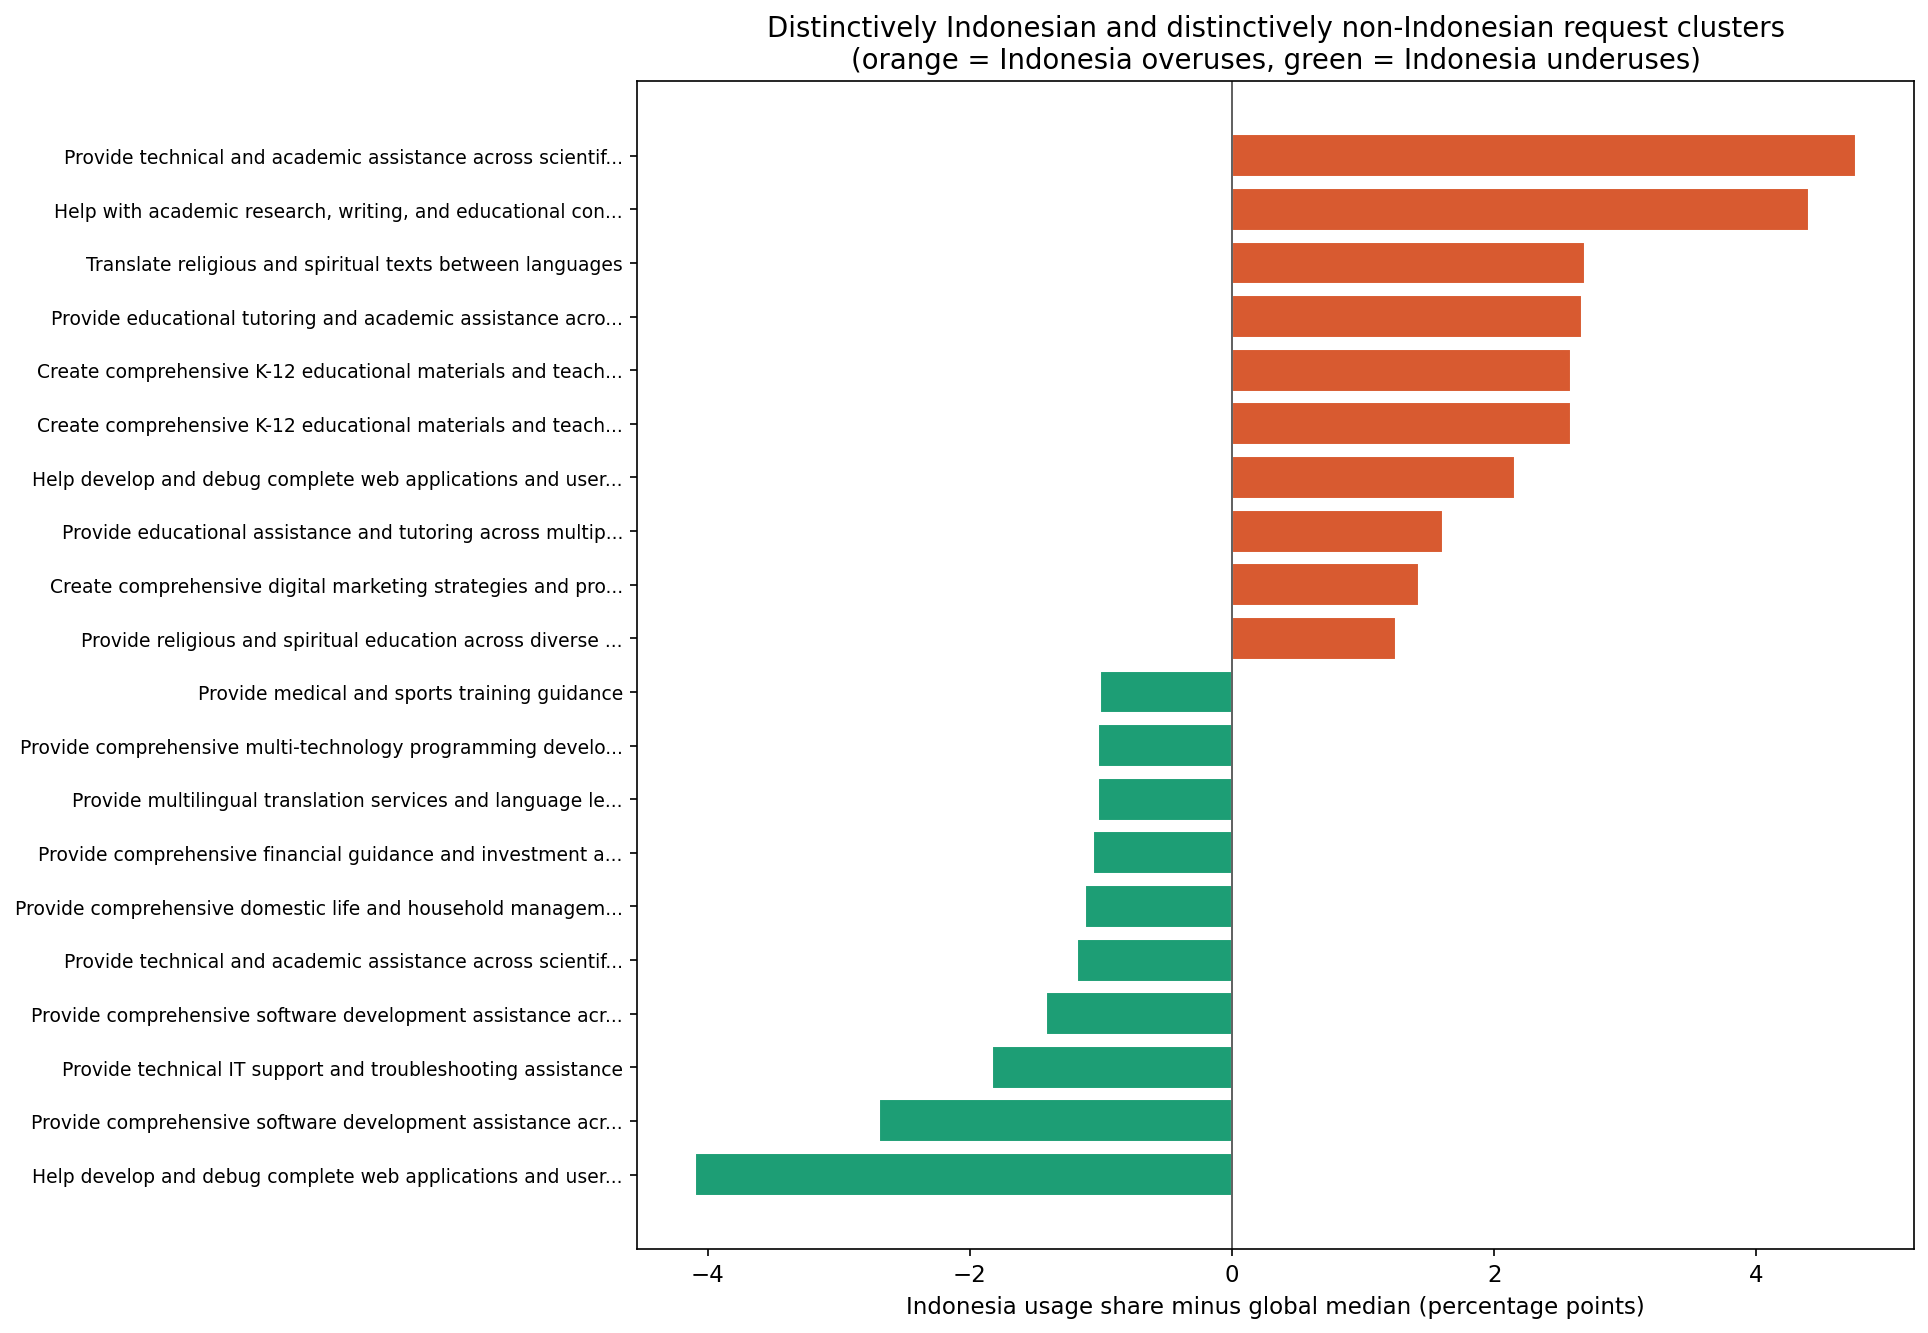

Data behind this chart, as committed beside it:
request, indonesia_pct, global_median_pct, global_mean_pct, n_countries, gap_pp, ratio
Adjust text length to meet specific word…, 0.1387, 0.1409, 0.1737, 19, -0.002262, 0.984
Analyze and critique existing literary w…, 0.1553, 0.2053, 0.2213, 21, -0.05004, 0.7563
Analyze and extract structured data from…, 0.1387, 0.1653, 0.169, 24, -0.02663, 0.8389
Analyze and identify content in shared i…, 0.1387, 0.1764, 0.1823, 25, -0.03773, 0.7861
Analyze and interpret uploaded image con…, 0.355, 0.1378, 0.1666, 20, 0.2172, 2.577
Analyze and optimize system performance …, 0.09983, 0.1371, 0.1362, 18, -0.03727, 0.7282
Analyze business data and create perform…, 0.1331, 0.1964, 0.1951, 24, -0.0633, 0.6777
Analyze code for security vulnerabilitie…, 0.1276, 0.1728, 0.1762, 25, -0.04526, 0.7381
Analyze company financial data and creat…, 0.1941, 0.1852, 0.1899, 22, 0.008924, 1.048
Analyze controversial political topics a…, 0.1608, 0.1604, 0.1679, 19, 0.0004343, 1.003
Analyze documents and create audit repor…, 0.1941, 0.1531, 0.1683, 19, 0.04097, 1.268
Analyze fictional media content and deve…, 0.1387, 0.2231, 0.2436, 26, -0.08444, 0.6215
Analyze geopolitical conflicts, wars, an…, 0.2551, 0.1739, 0.1809, 22, 0.08121, 1.467
Analyze international trade policies, ta…, 0.1553, 0.1017, 0.1119, 14, 0.05357, 1.527
Answer multiple unrelated questions acro…, 0.3161, 0.249, 0.2663, 33, 0.06717, 1.27
Build and develop AI chatbot systems and…, 0.2108, 0.2544, 0.2758, 32, -0.04367, 0.8283
Build and develop complete Flutter mobil…, 0.2551, 0.2772, 0.3391, 21, -0.02204, 0.9205
Build complete React applications and we…, 0.08874, 0.1095, 0.152, 15, -0.02079, 0.8102
Build comprehensive e-commerce systems a…, 0.1886, 0.1808, 0.1832, 24, 0.007806, 1.043
Build functional web applications and in…, 0.2108, 0.1945, 0.2188, 24, 0.0163, 1.084
Build healthcare technology applications…, 0.2829, 0.3038, 0.2902, 34, -0.02097, 0.931
Calculate financial returns, interest ra…, 0.1608, 0.2294, 0.2602, 31, -0.06859, 0.701
Check if my sentence or text is grammati…, 0.1664, 0.1943, 0.21, 24, -0.02791, 0.8564
Compare two items and analyze their diff…, 0.09429, 0.1909, 0.2053, 28, -0.09662, 0.4939
Complete nursing assignments and hospita…, 0.5269, 0.155, 0.2325, 21, 0.3719, 3.399
Conduct comprehensive financial analysis…, 0.183, 0.1591, 0.1721, 21, 0.02397, 1.151
Conduct performance evaluations and crea…, 0.1608, 0.1469, 0.1515, 18, 0.01397, 1.095
Configure proxy servers, tunnels, and po…, 0.09983, 0.1079, 0.1181, 16, -0.008077, 0.9252
Convert, implement, or create web compon…, 0.1941, 0.2094, 0.2376, 11, -0.01525, 0.9272
Correct grammar, spelling, and punctuati…, 0.1442, 0.3195, 0.3525, 36, -0.1753, 0.4513
Create and analyze humorous content, jok…, 0.1109, 0.1811, 0.1984, 23, -0.07022, 0.6124
Create and design business logos with sp…, 0.1608, 0.1386, 0.1568, 22, 0.0222, 1.16
Create and develop complete games and ga…, 0.2329, 0.3489, 0.369, 45, -0.1159, 0.6677
Create and fix web animations and visual…, 0.08319, 0.1121, 0.1307, 16, -0.02889, 0.7422
Create and improve educational research …, 0.5602, 0.1853, 0.245, 23, 0.3748, 3.022
Create and improve organizational promot…, 0.294, 0.2535, 0.247, 34, 0.04044, 1.159
Create and improve web scraping scripts …, 0.122, 0.153, 0.1789, 25, -0.03098, 0.7975
Create and manage technical documentatio…, 0.1165, 0.2017, 0.2165, 30, -0.08527, 0.5773
Create and modify Google Apps Script aut…, 0.122, 0.08456, 0.1145, 10, 0.03746, 1.443
Create and modify PowerPoint presentatio…, 0.3993, 0.1677, 0.1904, 19, 0.2316, 2.381
Create and modify process flowcharts and…, 0.2995, 0.1247, 0.1506, 15, 0.1748, 2.402
Create and optimize professional profile…, 0.08874, 0.0721, 0.08904, 8, 0.01665, 1.231
Create and optimize prompts for AI image…, 0.1498, 0.1852, 0.2118, 25, -0.0354, 0.8088
Create and optimize social media posts a…, 0.1608, 0.3016, 0.2996, 37, -0.1408, 0.5333
Create budget tracking and expense manag…, 0.1387, 0.1511, 0.1682, 21, -0.01239, 0.918
Create children's stories and age-approp…, 0.1276, 0.09699, 0.1036, 13, 0.03057, 1.315
Create complete HTML web pages and websi…, 0.1664, 0.1637, 0.1826, 24, 0.00271, 1.017
Create complete business websites and la…, 0.2662, 0.2086, 0.2497, 30, 0.05764, 1.276
Create comprehensive business documents …, 0.2551, 0.2626, 0.2896, 36, -0.007497, 0.9715
Create comprehensive educational curricu…, 0.5713, 0.2071, 0.29, 35, 0.3642, 2.759
Create comprehensive marketing materials…, 0.1165, 0.2977, 0.3151, 38, -0.1812, 0.3913
Create comprehensive quiz and exam syste…, 0.2884, 0.1672, 0.256, 28, 0.1212, 1.725
Create custom visual designs and graphic…, 0.1331, 0.135, 0.1482, 22, -0.001855, 0.9863
Create database schemas, mind maps, and …, 0.1608, 0.08095, 0.1223, 13, 0.07989, 1.987
Create detailed lesson plans and educati…, 0.6489, 0.1972, 0.3398, 23, 0.4518, 3.291
Create language tests and solve exam que…, 0.6988, 0.1756, 0.5387, 19, 0.5232, 3.98
Create mathematics educational materials…, 0.2829, 0.1575, 0.2171, 23, 0.1254, 1.796
Create modern website designs with visua…, 0.4271, 0.2508, 0.3254, 36, 0.1763, 1.703
Create personalized workout plans and fi…, 0.09983, 0.1641, 0.1599, 22, -0.06424, 0.6085
Create professional technical and busine…, 0.1775, 0.1781, 0.2042, 24, -0.0006653, 0.9963
... 503 more rows
